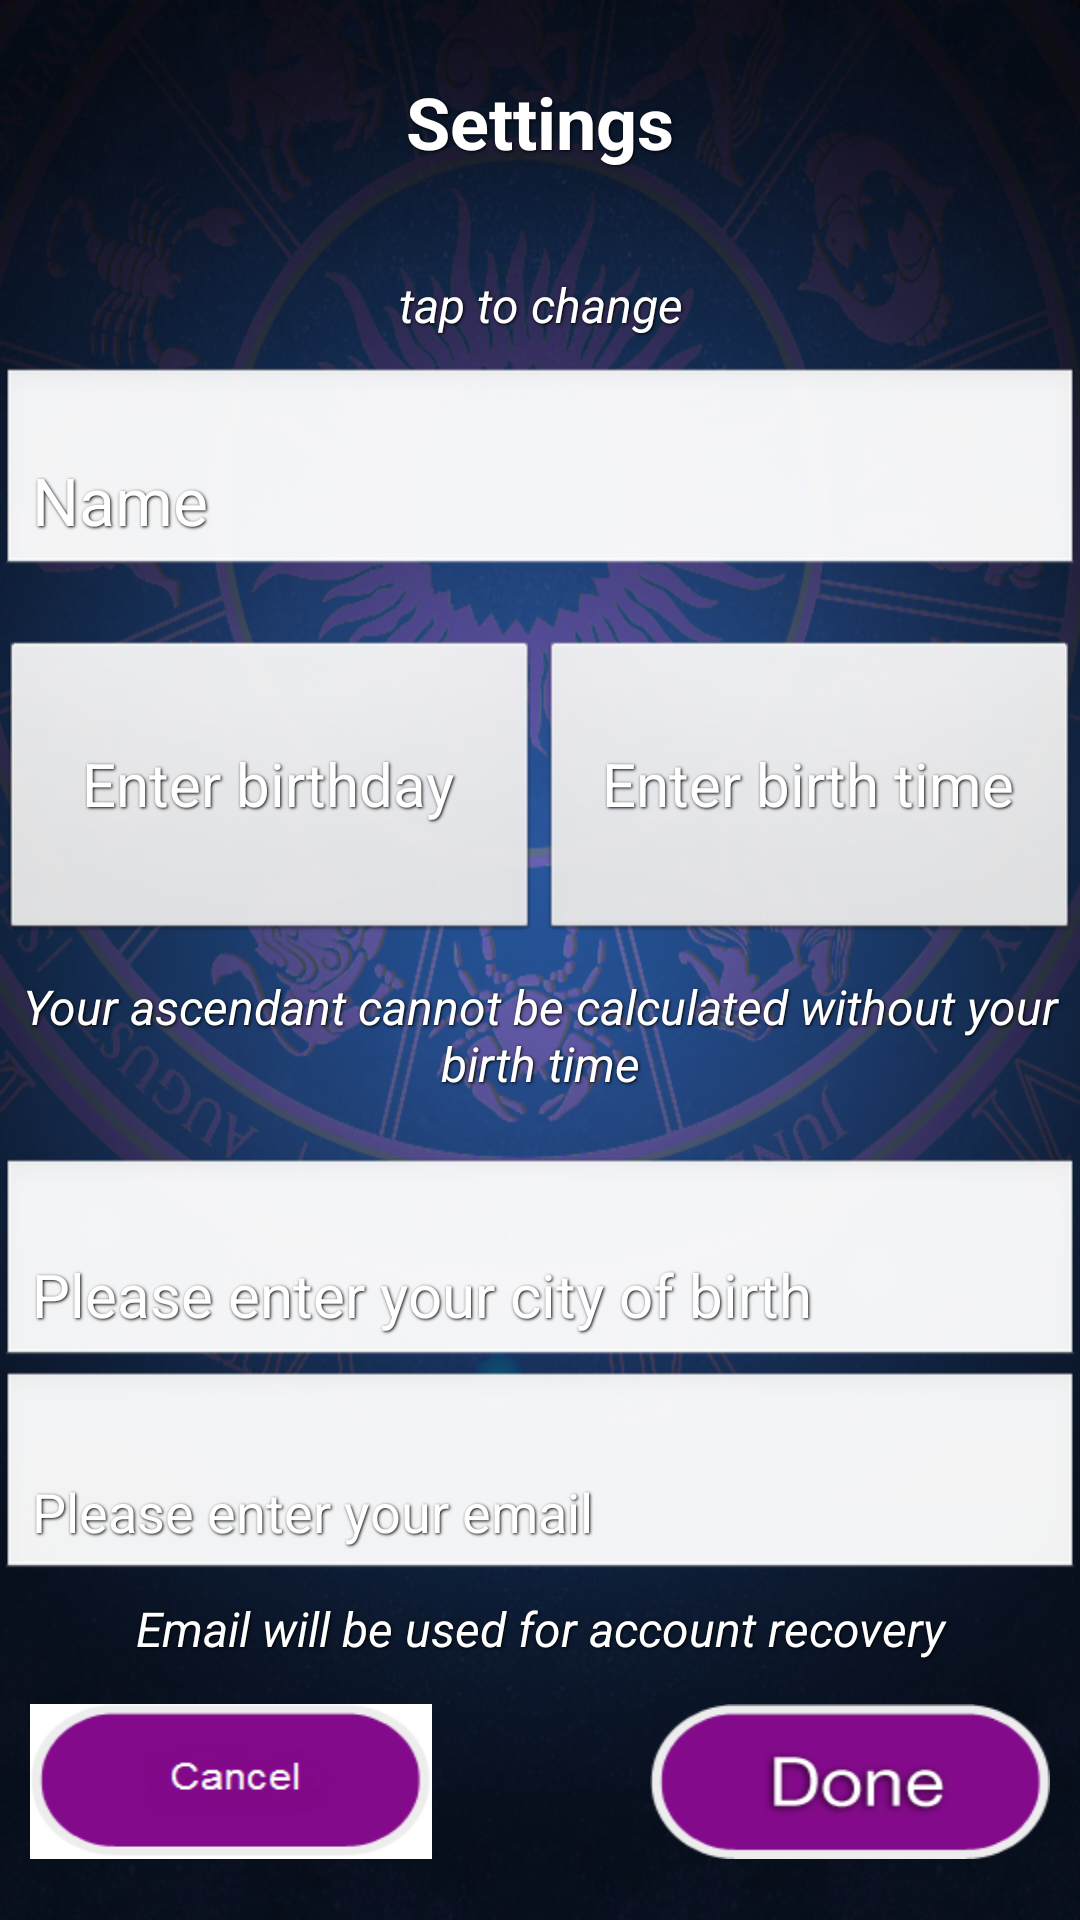

Write the Android layout XML for this screen, with the resource values it uses.
<!-- AndroidManifest.xml: application theme AppTheme -->
<!-- res/layout/settings_frag_layout.xml -->
<?xml version="1.0" encoding="utf-8"?>

<RelativeLayout xmlns:android="http://schemas.android.com/apk/res/android"
    android:layout_width="match_parent"
    android:layout_height="match_parent"
 android:background="@drawable/backlogin" >
  
    <LinearLayout 
        
        android:layout_width="match_parent"
    android:layout_height="match_parent"
    android:orientation="vertical"      
    android:weightSum="6">
    
    
    <TextView 
        android:layout_width="match_parent"
        android:layout_height="0dp"
        android:layout_weight=".8"
        android:text="@string/action_settings"
        android:gravity="center"
        style="@style/headingText"
        />
    <TextView
        android:layout_width="match_parent"
        android:layout_height="0dp"
        android:layout_weight=".4"
        android:text="tap to change"
        style="@style/ListViewWhite"
        android:gravity="center"/>
  
    <EditText 
        android:id="@+id/settingsName"
        android:layout_width="match_parent"
        android:layout_height="0dp"
        android:layout_weight=".7"
        android:hint="@string/name"
        android:textColor="@color/white"
        style="@style/editTextInput"
        android:singleLine="true"
        android:textColorHint="@color/white"
        android:gravity="bottom"
        android:imeOptions="actionNext"
        android:inputType="text"/>
    
    <LinearLayout 
        android:layout_width="match_parent"
        android:layout_height="0dp"
        android:layout_weight="1" 
        android:orientation="horizontal"
        android:layout_marginTop="20dp" >
 
	    <Button
	        android:id="@+id/settingsBirthday"
	        android:layout_width="0dp"
	        android:layout_height="match_parent"
	        android:layout_weight="1"
	        android:hint="@string/enterBday"
	        style="@style/splashText"
	        android:textColorHint="@color/white"
	        android:focusable="true"
	       />
		<Button
	        android:id="@+id/settingsBirthTime"
	        android:layout_width="0dp"
	        android:layout_height="match_parent"
	        android:layout_weight="1"       
	        android:hint="@string/enterBirthTime"
	        style="@style/splashText"
	        android:textColorHint="@color/white"
	        android:onClick="showTimePickerDialog"
	       />
	</LinearLayout>
	<TextView 
	    android:id="@+id/settingsBTExpl"
	    android:layout_width="match_parent"
	    android:layout_height="0dp"
	    android:layout_weight=".6"
	    style="@style/Explanation"
	    android:text="@string/settingsBirthTimeExpl"
	    android:gravity="center"/>
    
    <AutoCompleteTextView
        android:id="@+id/settingsBirthLocTV"
        android:layout_width="match_parent"
        android:layout_height="0dp"
        android:layout_weight=".7"
        android:hint="@string/enterLoc"
        android:singleLine="true"      
        style="@style/splashText"
        android:textColorHint="@color/white"
        android:layout_marginTop="10dp"
        android:gravity="bottom"
        />


    <EditText 
        android:id="@+id/settingsEmail"
        android:layout_width="match_parent"
        android:layout_height="0dp"
        android:layout_weight=".7"
        android:hint="@string/enterEmail"
        android:inputType="textEmailAddress"
        style="@style/splashText18"
        android:singleLine="true"
        android:textColorHint="@color/white"
        android:gravity="bottom"
        />
<TextView 
	    android:layout_width="match_parent"
	    android:layout_height="0dp"
	    android:layout_weight=".3"
	    style="@style/Explanation"
	    android:text="@string/emailExplan"
	    android:gravity="center"/>








 







 






 


<RelativeLayout
    android:layout_width="match_parent"
    android:layout_height="0dp"
    android:layout_weight=".7"
     android:padding="10dp" >
		
		 <Button
           android:id="@+id/settingsCancel"
           android:layout_width="wrap_content"
           android:layout_height="wrap_content"
           android:layout_gravity="center"      
           android:background="@drawable/cancel" />
    
       <Button
           android:id="@+id/settingsDone"
           android:layout_width="wrap_content"
           android:layout_height="wrap_content"
          android:layout_alignParentRight="true"  
           android:background="@drawable/done" />
       
    </RelativeLayout>

       </LinearLayout>


</RelativeLayout>
<!-- resources referenced by this layout -->
<resources>
  <color name="white">#FFFFFF</color>
  <!-- drawable done: png bitmap (drawable-hdpi, 9868 bytes) -->
  <string name="action_settings">Settings</string>
  <string name="emailExplan">Email will be used for account recovery</string>
  <string name="enterBday">Enter birthday</string>
  <string name="enterBirthTime">Enter birth time</string>
  <string name="enterEmail">Please enter your email</string>
  <string name="enterLoc">Please enter your city of birth</string>
  <string name="name">Name</string>
  <string name="radio_female">Female</string>
  <string name="radio_male">Male</string>
  <string name="settingsBirthTimeExpl">Your ascendant cannot be calculated without your birth time</string>
  <style name="Explanation">
      <item name="android:textColor">@color/white</item>   
      <item name="android:textSize">16sp</item>
      <item name="android:shadowColor">@color/black</item>
          <item name="android:shadowDx">1</item>
          <item name="android:shadowDy">1</item>
          <item name="android:shadowRadius">2</item>
          <item name="android:textStyle">italic</item>
          <item name="android:paddingLeft">4dp</item>
           <item name="android:paddingRight">4dp</item>
  </style>
  <style name="ListViewWhite">
      <item name="android:textColor">@color/white</item>
      
      <item name="android:textSize">16sp</item>
      <item name="android:shadowColor">@color/black</item>
          <item name="android:shadowDx">1</item>
          <item name="android:shadowDy">1</item>
          <item name="android:shadowRadius">2</item>
          <item name="android:textStyle">italic</item>
          <item name="android:paddingLeft">4dp</item>
           <item name="android:paddingRight">4dp</item>
  </style>
  <style name="editTextInput">
          <item name="android:layout_width">wrap_content</item>
          <item name="android:layout_height">wrap_content</item>
          <item name="android:textColor">@color/white</item>
         
          <item name="android:shadowColor">@color/black</item>
          <item name="android:shadowDx">1</item>
          <item name="android:shadowDy">1</item>
          <item name="android:shadowRadius">2</item>
          <item name="android:textSize">22sp</item>           
      </style>
  <style name="headingText">
          <item name="android:layout_width">wrap_content</item>
          <item name="android:layout_height">wrap_content</item>
          <item name="android:textColor">@color/white</item>
         
          <item name="android:shadowColor">@color/black</item>
          <item name="android:shadowDx">1</item>
          <item name="android:shadowDy">1</item>
          <item name="android:shadowRadius">2</item>
          <item name="android:textSize">24sp</item>  
          <item name="android:textStyle">bold</item>        
      </style>
  <style name="splashText">
          <item name="android:layout_width">wrap_content</item>
          <item name="android:layout_height">wrap_content</item>
          <item name="android:textColor">@color/white</item>
         
          <item name="android:shadowColor">@color/black</item>
          <item name="android:shadowDx">1</item>
          <item name="android:shadowDy">1</item>
          <item name="android:shadowRadius">2</item>
          <item name="android:textSize">20sp</item>          
      </style>
  <style name="splashText18">
          <item name="android:layout_width">wrap_content</item>
          <item name="android:layout_height">wrap_content</item>
          <item name="android:textColor">@color/white</item>
         
          <item name="android:shadowColor">@color/black</item>
          <item name="android:shadowDx">1</item>
          <item name="android:shadowDy">1</item>
          <item name="android:shadowRadius">2</item>
          <item name="android:textSize">18sp</item>          
      </style>
  <style name="AppTheme" parent="AppBaseTheme">
          
      </style>
  <color name="black">#000000</color>
  <style name="AppBaseTheme" parent="android:Theme.Light">
          
      </style>
</resources>
